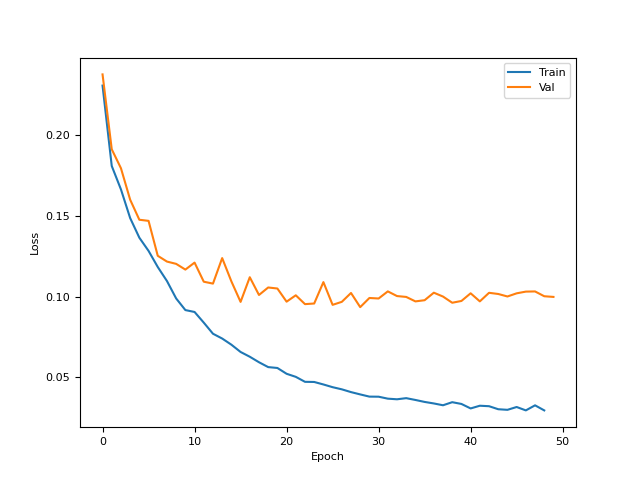

Data behind this chart, as committed beside it:
5.151501893997192383e-01, 2.307396829128265381e-01, 1.809426695108413696e-01, 1.664361208677291870e-01, 1.486936658620834351e-01, 1.365219503641128540e-01, 1.283600479364395142e-01, 1.183872744441032410e-01, 1.096945106983184814e-01, 9.890314936637878418e-02, 9.171222150325775146e-02, 9.053931385278701782e-02, 8.393701165914535522e-02, 7.706032693386077881e-02, 7.408889383077621460e-02, 7.028347998857498169e-02, 6.577032804489135742e-02, 6.282031536102294922e-02, 5.941066890954971313e-02, 5.640416219830513000e-02, 5.586010217666625977e-02, 5.226815119385719299e-02, 5.036542564630508423e-02, 4.728713631629943848e-02
2.376531362533569336e-01, 1.912818700075149536e-01, 1.795414239168167114e-01, 1.600770503282546997e-01, 1.476493030786514282e-01, 1.469558179378509521e-01, 1.253277063369750977e-01, 1.217474564909934998e-01, 1.203281506896018982e-01, 1.167812123894691467e-01, 1.211071088910102844e-01, 1.092780381441116333e-01, 1.081043109297752380e-01, 1.239044144749641418e-01, 1.094992384314537048e-01, 9.677983075380325317e-02, 1.120571196079254150e-01, 1.010618656873703003e-01, 1.057038828730583191e-01, 1.050690561532974243e-01, 9.692187607288360596e-02, 1.008657440543174744e-01, 9.539380669593811035e-02, 9.578085690736770630e-02
